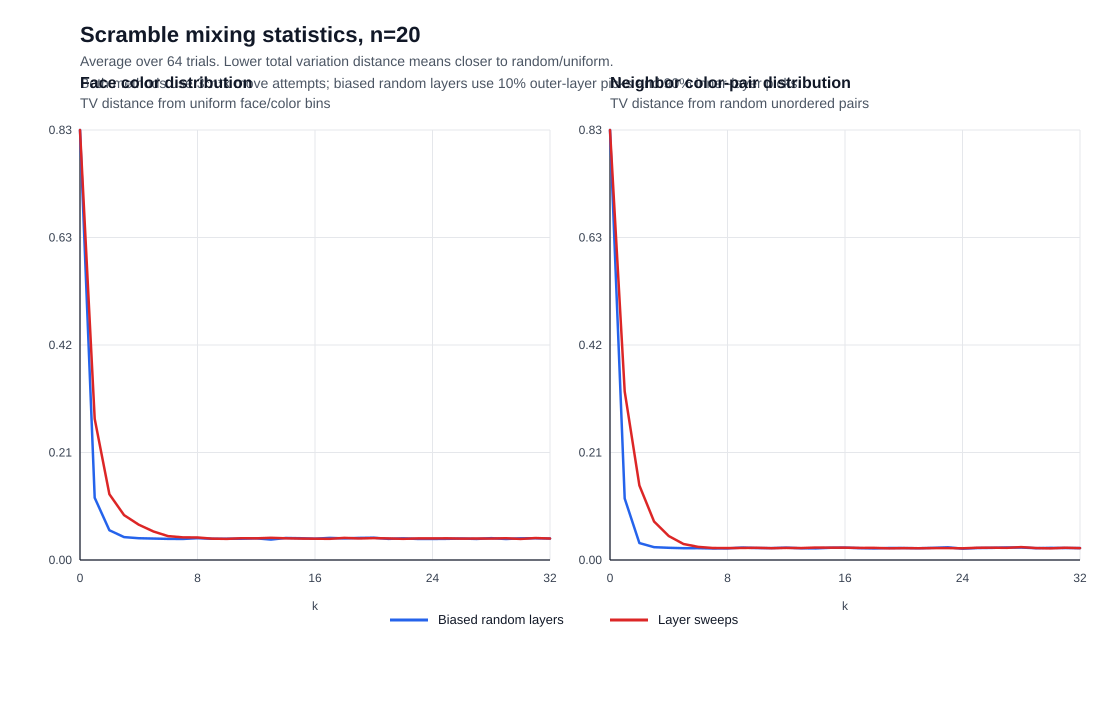

Values plotted in this chart, from the file beside it:
k, method, face_color_tv, neighbor_pair_tv, elapsed_ms
0, biased_random_layers, 0.8333, 0.8333, 0.000064
0, layer_sweeps, 0.8333, 0.8333, 0.000058
1, biased_random_layers, 0.1206, 0.1192, 0.01335
1, layer_sweeps, 0.2736, 0.3268, 0.01172
2, biased_random_layers, 0.05763, 0.03286, 0.02777
2, layer_sweeps, 0.1275, 0.1445, 0.02318
3, biased_random_layers, 0.04437, 0.02487, 0.03949
3, layer_sweeps, 0.08698, 0.07459, 0.03361
4, biased_random_layers, 0.04218, 0.02366, 0.05282
4, layer_sweeps, 0.0684, 0.04646, 0.04762
5, biased_random_layers, 0.04155, 0.02286, 0.1543
5, layer_sweeps, 0.05526, 0.03102, 0.1031
6, biased_random_layers, 0.04094, 0.02291, 0.0924
6, layer_sweeps, 0.04624, 0.02545, 0.07125
7, biased_random_layers, 0.04077, 0.02234, 0.1001
7, layer_sweeps, 0.04388, 0.02327, 0.08534
8, biased_random_layers, 0.0423, 0.02247, 0.1096
8, layer_sweeps, 0.04366, 0.02311, 0.1013
9, biased_random_layers, 0.04112, 0.02411, 0.1237
9, layer_sweeps, 0.04138, 0.02333, 0.1092
10, biased_random_layers, 0.04118, 0.02318, 0.14
10, layer_sweeps, 0.04091, 0.02362, 0.1195
11, biased_random_layers, 0.04121, 0.02305, 0.1445
11, layer_sweeps, 0.04221, 0.02289, 0.1295
12, biased_random_layers, 0.04199, 0.02391, 0.1692
12, layer_sweeps, 0.04201, 0.02343, 0.1469
13, biased_random_layers, 0.03957, 0.02278, 0.1828
13, layer_sweeps, 0.04301, 0.02313, 0.157
14, biased_random_layers, 0.04265, 0.02251, 0.1911
14, layer_sweeps, 0.04209, 0.02412, 0.1739
15, biased_random_layers, 0.04223, 0.02371, 0.2122
15, layer_sweeps, 0.04153, 0.02391, 0.1839
16, biased_random_layers, 0.04127, 0.02398, 0.2205
16, layer_sweeps, 0.04128, 0.0239, 0.1978
17, biased_random_layers, 0.04285, 0.02295, 0.2345
17, layer_sweeps, 0.04101, 0.02347, 0.2108
18, biased_random_layers, 0.04189, 0.02244, 0.2496
18, layer_sweeps, 0.04289, 0.0235, 0.2192
19, biased_random_layers, 0.04283, 0.02327, 0.2664
19, layer_sweeps, 0.04176, 0.02262, 0.2303
20, biased_random_layers, 0.04321, 0.02321, 0.2809
20, layer_sweeps, 0.04236, 0.02298, 0.2386
21, biased_random_layers, 0.04093, 0.02279, 0.2869
21, layer_sweeps, 0.04183, 0.02277, 0.2611
22, biased_random_layers, 0.04198, 0.02351, 0.3069
22, layer_sweeps, 0.04096, 0.02307, 0.2686
23, biased_random_layers, 0.0408, 0.0246, 0.3211
23, layer_sweeps, 0.04185, 0.02308, 0.2675
24, biased_random_layers, 0.04077, 0.02201, 0.3358
24, layer_sweeps, 0.04185, 0.02268, 0.2919
25, biased_random_layers, 0.041, 0.0232, 0.3531
25, layer_sweeps, 0.042, 0.02371, 0.3006
26, biased_random_layers, 0.04163, 0.02351, 0.3725
26, layer_sweeps, 0.04143, 0.02385, 0.3265
27, biased_random_layers, 0.04081, 0.02426, 0.3808
27, layer_sweeps, 0.04166, 0.02354, 0.324
28, biased_random_layers, 0.04236, 0.02413, 0.3781
28, layer_sweeps, 0.04152, 0.02503, 0.33
29, biased_random_layers, 0.0407, 0.02297, 0.4006
29, layer_sweeps, 0.04222, 0.02312, 0.3531
... 6 more rows
